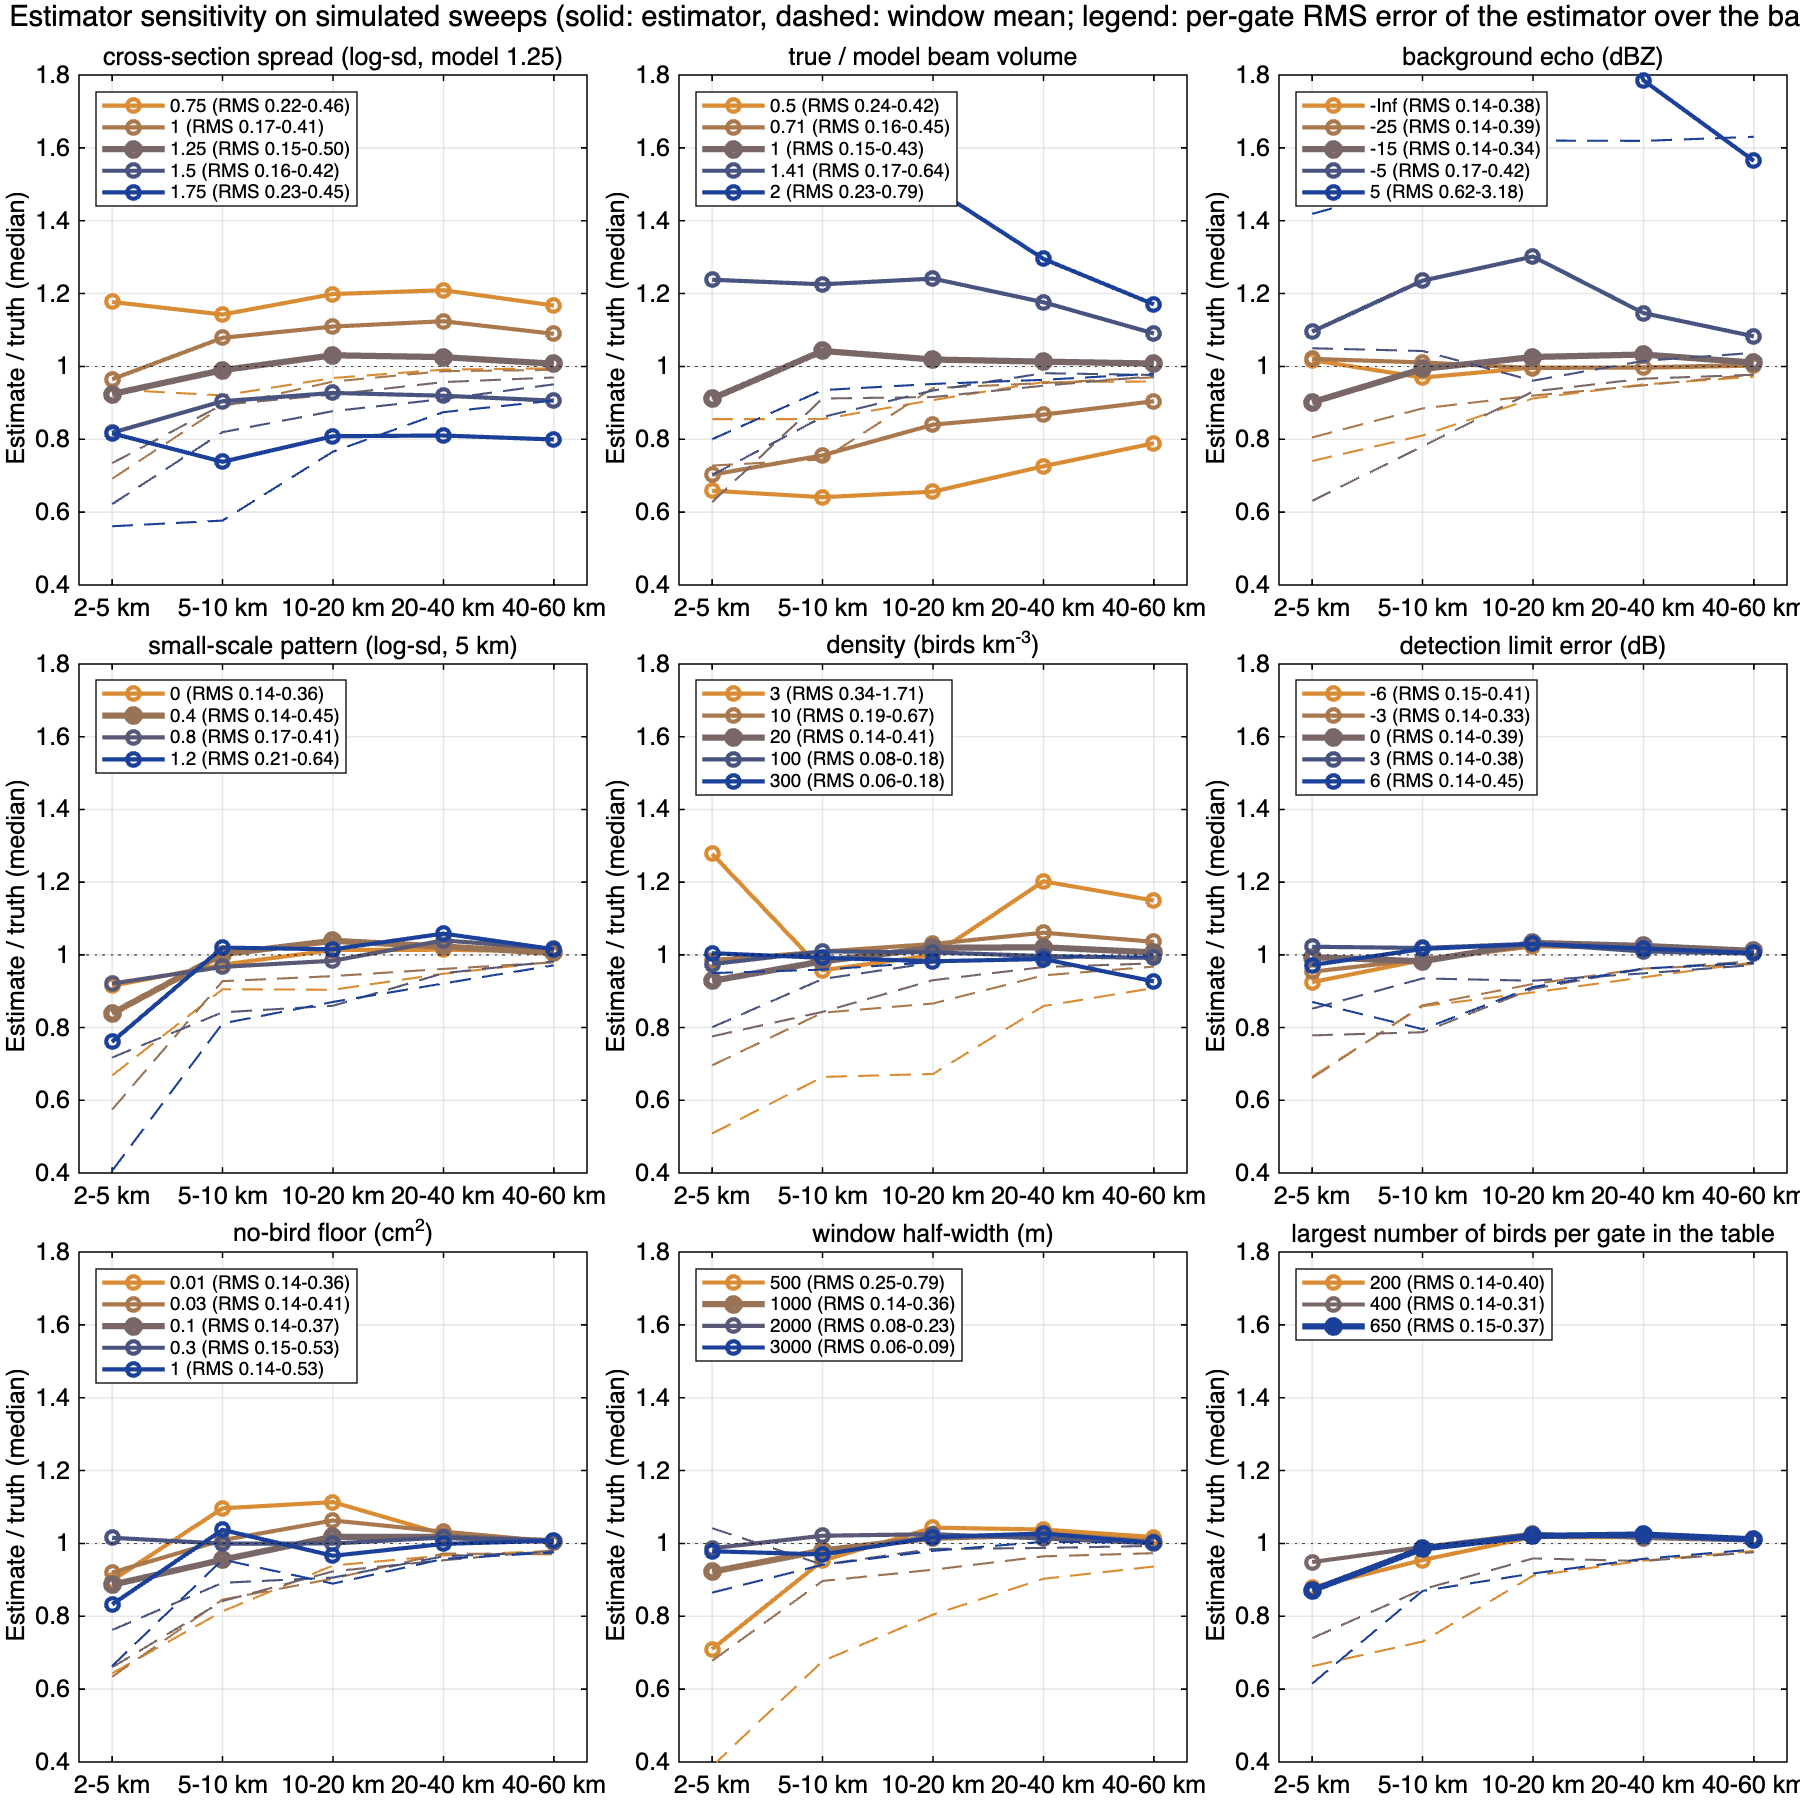

Data behind this chart, as committed beside it:
factor, level, band, estimator_bias, estimator_rmse, window_mean_bias, window_mean_rmse
sigma_log_sd, 0.75, 2-5 km, 1.177, 0.4625, 0.9368, 0.5493
sigma_log_sd, 0.75, 5-10 km, 1.142, 0.3296, 0.9204, 0.3858
sigma_log_sd, 0.75, 10-20 km, 1.199, 0.33, 0.9682, 0.2914
sigma_log_sd, 0.75, 20-40 km, 1.209, 0.2894, 0.9913, 0.1966
sigma_log_sd, 0.75, 40-60 km, 1.167, 0.2192, 0.9947, 0.1364
sigma_log_sd, 1, 2-5 km, 0.9649, 0.4073, 0.6917, 0.6123
sigma_log_sd, 1, 5-10 km, 1.079, 0.3001, 0.8904, 0.4699
sigma_log_sd, 1, 10-20 km, 1.109, 0.2333, 0.9585, 0.3284
sigma_log_sd, 1, 20-40 km, 1.124, 0.2159, 0.987, 0.229
sigma_log_sd, 1, 40-60 km, 1.09, 0.1711, 0.9904, 0.1704
sigma_log_sd, 1.25, 2-5 km, 0.9243, 0.4967, 0.7344, 1.006
sigma_log_sd, 1.25, 5-10 km, 0.9899, 0.2837, 0.8951, 0.6465
sigma_log_sd, 1.25, 10-20 km, 1.031, 0.2067, 0.9229, 0.4057
sigma_log_sd, 1.25, 20-40 km, 1.026, 0.1698, 0.957, 0.2978
sigma_log_sd, 1.25, 40-60 km, 1.007, 0.1478, 0.9697, 0.223
sigma_log_sd, 1.5, 2-5 km, 0.8181, 0.4153, 0.6219, 0.8374
sigma_log_sd, 1.5, 5-10 km, 0.9045, 0.2811, 0.8195, 0.8927
sigma_log_sd, 1.5, 10-20 km, 0.9273, 0.2064, 0.8773, 0.7322
sigma_log_sd, 1.5, 20-40 km, 0.9196, 0.1721, 0.9105, 0.484
sigma_log_sd, 1.5, 40-60 km, 0.906, 0.1632, 0.9508, 0.3203
sigma_log_sd, 1.75, 2-5 km, 0.8163, 0.4475, 0.5613, 0.8081
sigma_log_sd, 1.75, 5-10 km, 0.7382, 0.3511, 0.5769, 0.8774
sigma_log_sd, 1.75, 10-20 km, 0.8084, 0.258, 0.7661, 0.8935
sigma_log_sd, 1.75, 20-40 km, 0.8104, 0.2274, 0.8745, 0.6157
sigma_log_sd, 1.75, 40-60 km, 0.7994, 0.2326, 0.9063, 0.5436
volume_factor, 0.5, 2-5 km, 0.6588, 0.4224, 0.8552, 0.9329
volume_factor, 0.5, 5-10 km, 0.641, 0.385, 0.8555, 0.7369
volume_factor, 0.5, 10-20 km, 0.6562, 0.3669, 0.9077, 0.5524
volume_factor, 0.5, 20-40 km, 0.726, 0.2958, 0.9572, 0.3974
volume_factor, 0.5, 40-60 km, 0.7892, 0.2414, 0.9586, 0.2614
volume_factor, 0.71, 2-5 km, 0.7028, 0.4526, 0.7279, 0.7817
volume_factor, 0.71, 5-10 km, 0.756, 0.3138, 0.7445, 0.4841
volume_factor, 0.71, 10-20 km, 0.8401, 0.2313, 0.9405, 0.4533
volume_factor, 0.71, 20-40 km, 0.8676, 0.198, 0.9543, 0.3466
volume_factor, 0.71, 40-60 km, 0.9045, 0.1637, 0.97, 0.239
volume_factor, 1, 2-5 km, 0.9116, 0.4278, 0.6276, 0.9562
volume_factor, 1, 5-10 km, 1.042, 0.3303, 0.9119, 0.7482
volume_factor, 1, 10-20 km, 1.019, 0.2301, 0.916, 0.5189
volume_factor, 1, 20-40 km, 1.013, 0.1662, 0.9471, 0.3135
volume_factor, 1, 40-60 km, 1.008, 0.1451, 0.9731, 0.2247
volume_factor, 1.41, 2-5 km, 1.238, 0.6389, 0.7018, 0.795
volume_factor, 1.41, 5-10 km, 1.225, 0.43, 0.8612, 0.5781
volume_factor, 1.41, 10-20 km, 1.241, 0.3526, 0.9339, 0.3912
volume_factor, 1.41, 20-40 km, 1.176, 0.2639, 0.9813, 0.2793
volume_factor, 1.41, 40-60 km, 1.091, 0.1743, 0.9765, 0.1933
volume_factor, 2, 2-5 km, 1.526, 0.7858, 0.8001, 0.4619
volume_factor, 2, 5-10 km, 1.527, 0.6499, 0.935, 0.4912
volume_factor, 2, 10-20 km, 1.491, 0.5636, 0.9519, 0.359
volume_factor, 2, 20-40 km, 1.295, 0.3666, 0.9633, 0.2712
volume_factor, 2, 40-60 km, 1.17, 0.2283, 0.9802, 0.1758
background_dbz, -Inf, 2-5 km, 1.017, 0.3842, 0.7404, 0.6894
background_dbz, -Inf, 5-10 km, 0.9693, 0.2762, 0.8107, 0.5262
background_dbz, -Inf, 10-20 km, 0.9968, 0.1993, 0.9122, 0.422
background_dbz, -Inf, 20-40 km, 0.9963, 0.1683, 0.9505, 0.3407
background_dbz, -Inf, 40-60 km, 1.002, 0.1442, 0.9718, 0.2257
background_dbz, -25, 2-5 km, 1.021, 0.3866, 0.8051, 0.6555
background_dbz, -25, 5-10 km, 1.011, 0.2837, 0.8848, 0.6646
background_dbz, -25, 10-20 km, 0.9956, 0.1952, 0.9199, 0.4131
background_dbz, -25, 20-40 km, 0.9976, 0.1613, 0.9481, 0.2999
background_dbz, -25, 40-60 km, 1.004, 0.1428, 0.9781, 0.2259
... 145 more rows
